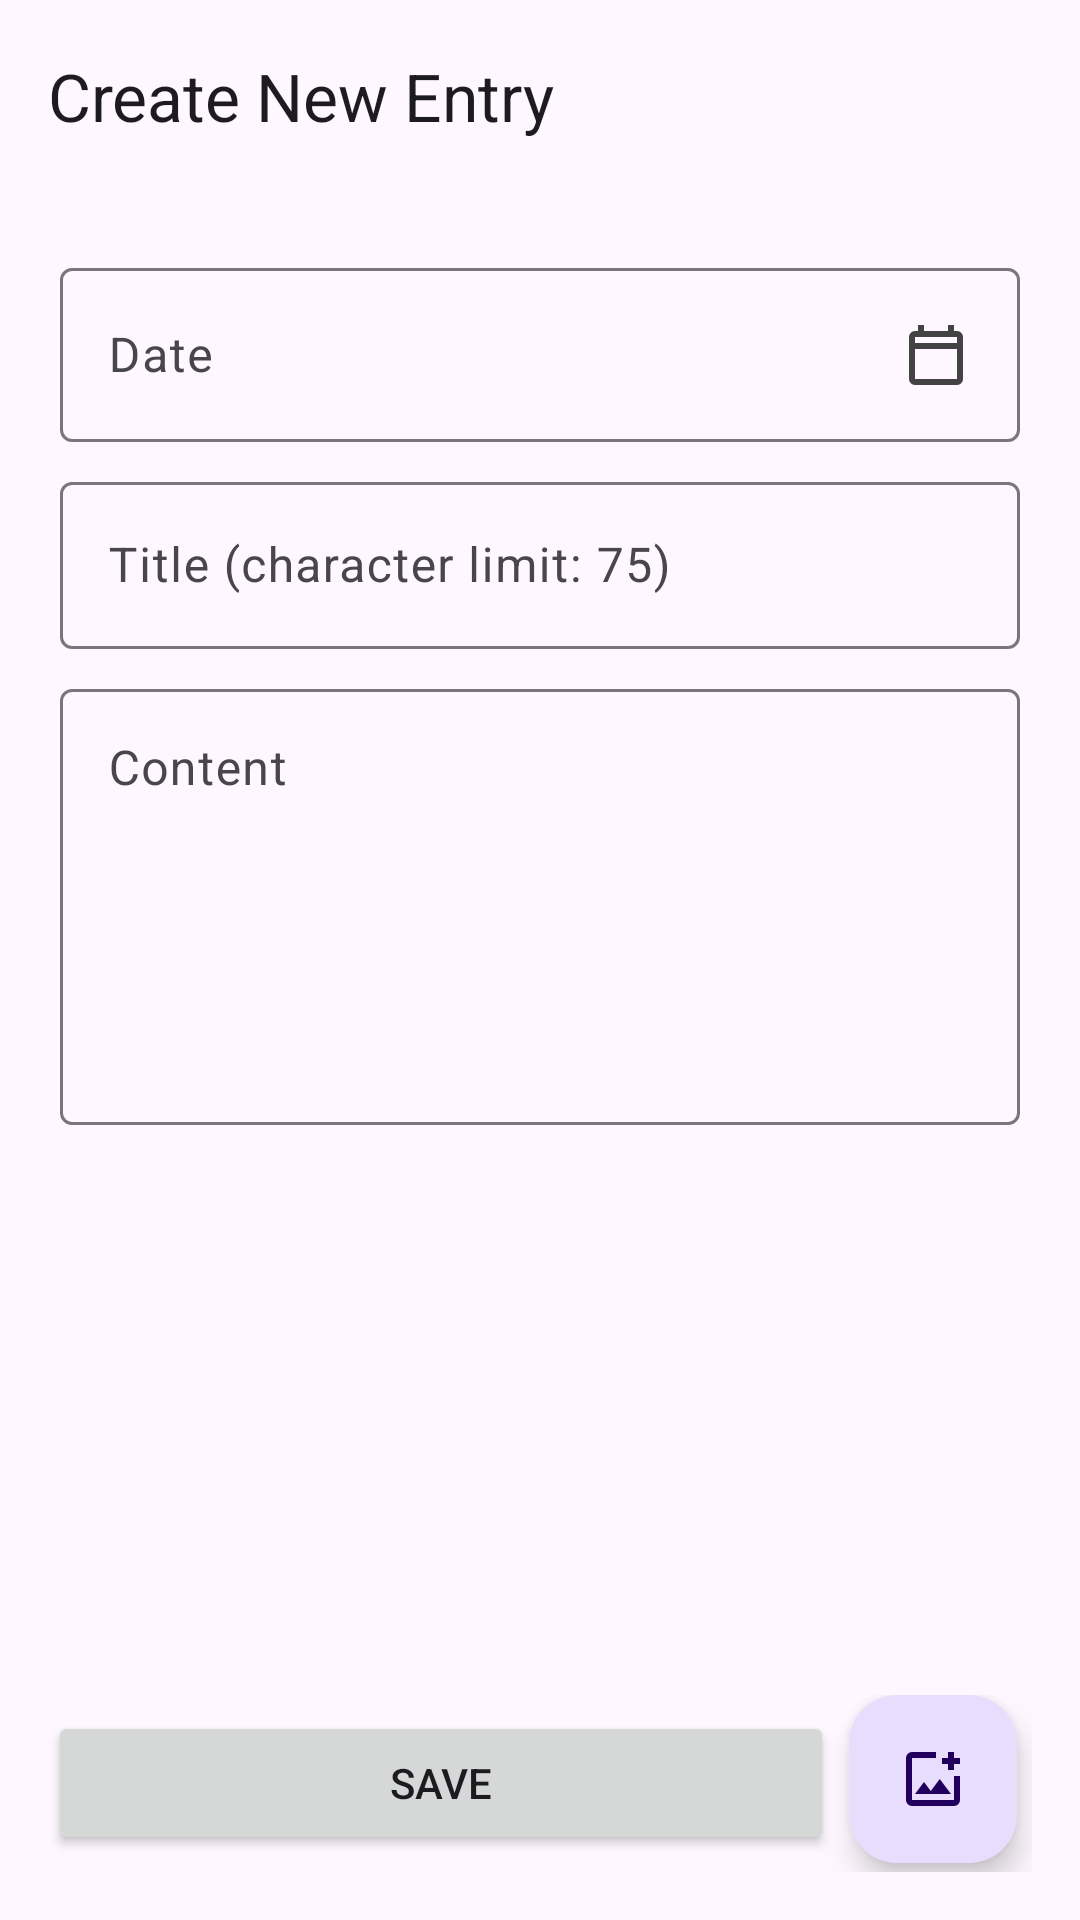

Android layout source for this screen:
<!-- AndroidManifest.xml: application theme Theme.JournalApp -->
<!-- res/layout/activity_new_entry.xml -->
<RelativeLayout xmlns:android="http://schemas.android.com/apk/res/android"
    xmlns:app="http://schemas.android.com/apk/res-auto"
    xmlns:tools="http://schemas.android.com/tools"
    android:layout_width="match_parent"
    android:layout_height="match_parent"
    android:fitsSystemWindows="true"
    tools:context=".NewEntryActivity">

    
    <com.google.android.material.appbar.MaterialToolbar
        android:id="@+id/newEntryTopAppBar"
        android:layout_width="match_parent"
        android:layout_height="wrap_content"
        android:minHeight="?attr/actionBarSize"
        app:navigationIcon="@drawable/ic_arrow_back"
        app:title="@string/new_entry_title" />

    
    <LinearLayout
        android:id="@+id/main"
        android:layout_width="match_parent"
        android:layout_height="match_parent"
        android:layout_below="@id/newEntryTopAppBar"
        android:orientation="vertical"
        android:padding="16dp"
        tools:context=".NewEntryActivity">

        
        <com.google.android.material.textfield.TextInputLayout
            android:layout_width="match_parent"
            android:layout_height="wrap_content"
            android:layout_margin="4dp"
            android:hint="@string/date_heading">

            <com.google.android.material.textfield.TextInputEditText
                android:id="@+id/dateEditText"
                android:layout_width="match_parent"
                android:layout_height="wrap_content"
                android:drawableEnd="@drawable/ic_calendar_today"
                android:focusable="false" />
        </com.google.android.material.textfield.TextInputLayout>

        
        <com.google.android.material.textfield.TextInputLayout
            android:layout_width="match_parent"
            android:layout_height="wrap_content"
            android:layout_margin="4dp"
            android:hint="@string/title_heading_message">

            <com.google.android.material.textfield.TextInputEditText
                android:id="@+id/titleEditText"
                android:layout_width="match_parent"
                android:layout_height="wrap_content"
                android:maxLength="75" />
        </com.google.android.material.textfield.TextInputLayout>

        
        <com.google.android.material.textfield.TextInputLayout
            android:id="@+id/contentContainer"
            android:layout_width="match_parent"
            android:layout_height="0dp"
            android:layout_weight="1"
            android:layout_margin="4dp"
            android:hint="@string/content_heading"
            android:isScrollContainer="true">

            <com.google.android.material.textfield.TextInputEditText
                android:id="@+id/contentEditText"
                android:layout_width="match_parent"
                android:layout_height="match_parent"
                android:gravity="start|top" />

        </com.google.android.material.textfield.TextInputLayout>

        
        <androidx.recyclerview.widget.RecyclerView
            android:id="@+id/carouselRecyclerView"
            android:layout_width="match_parent"
            android:layout_height="180dp"
            android:layout_marginTop="2dp"
            android:layout_marginBottom="4dp"
            android:clipChildren="false"
            android:clipToPadding="false" />

        
        <RelativeLayout
            android:layout_width="match_parent"
            android:layout_height="wrap_content"
            android:orientation="horizontal">

            
            <Button
                android:id="@+id/saveButton"
                android:layout_width="wrap_content"
                android:layout_height="wrap_content"
                android:layout_alignParentStart="true"
                android:layout_centerInParent="true"
                android:layout_marginEnd="5dp"
                android:layout_toStartOf="@id/imageFab"
                android:text="@string/save_button" />

            
            <com.google.android.material.floatingactionbutton.FloatingActionButton
                android:id="@+id/imageFab"
                android:layout_width="wrap_content"
                android:layout_height="wrap_content"
                android:layout_alignParentEnd="true"
                android:layout_marginEnd="5dp"
                android:layout_marginBottom="3dp"
                android:contentDescription="@string/add_photo_fab_desc"
                app:backgroundTint="@color/colorSecondary"
                app:srcCompat="@drawable/ic_add_photo" />

        </RelativeLayout>

    </LinearLayout>

</RelativeLayout>
<!-- resources referenced by this layout -->
<resources>
  <color name="colorSecondary">#E8DDFC</color>
  <!-- drawable ic_add_photo (drawable) -->
  <vector xmlns:android="http://schemas.android.com/apk/res/android"
      android:width="24dp"
      android:height="24dp"
      android:viewportWidth="960"
      android:viewportHeight="960">
    <path
        android:pathData="M480,480ZM200,840q-33,0 -56.5,-23.5T120,760v-560q0,-33 23.5,-56.5T200,120h320v80L200,200v560h560v-320h80v320q0,33 -23.5,56.5T760,840L200,840ZM240,680h480L570,480 450,640l-90,-120 -120,160ZM680,360v-80h-80v-80h80v-80h80v80h80v80h-80v80h-80Z"
        android:fillColor="#434343"/>
  </vector>
  <!-- drawable ic_calendar_today (drawable) -->
  <vector xmlns:android="http://schemas.android.com/apk/res/android"
      android:width="24dp"
      android:height="24dp"
      android:viewportWidth="960"
      android:viewportHeight="960">
    <path
        android:pathData="M200,880q-33,0 -56.5,-23.5T120,800v-560q0,-33 23.5,-56.5T200,160h40v-80h80v80h320v-80h80v80h40q33,0 56.5,23.5T840,240v560q0,33 -23.5,56.5T760,880L200,880ZM200,800h560v-400L200,400v400ZM200,320h560v-80L200,240v80ZM200,320v-80,80Z"
        android:fillColor="#434343"/>
  </vector>
  <string name="add_photo_fab_desc">Add images</string>
  <string name="content_heading">Content</string>
  <string name="date_heading">Date</string>
  <string name="new_entry_title">Create New Entry</string>
  <string name="save_button">Save</string>
  <string name="title_heading_message">Title (character limit: 75)</string>
  <style name="Theme.JournalApp" parent="Theme.Material3.DayNight.NoActionBar">
          
          <item name="colorPrimary">@color/colorPrimary</item>
          <item name="colorPrimaryVariant">@color/colorPrimaryDark</item>
          <item name="colorOnPrimary">@android:color/white</item>
          
          <item name="colorSecondary">@color/colorSecondary</item>
          <item name="colorSecondaryVariant">@color/colorSecondaryDark</item>
          <item name="colorOnSecondary">@android:color/white</item>
  
          <item name="android:windowLightStatusBar">true</item>
      </style>
  <color name="colorPrimary">#65558F</color>
  <color name="colorPrimaryDark">#4A3B67</color>
  <color name="colorSecondaryDark">#C5B8E0</color>
</resources>
